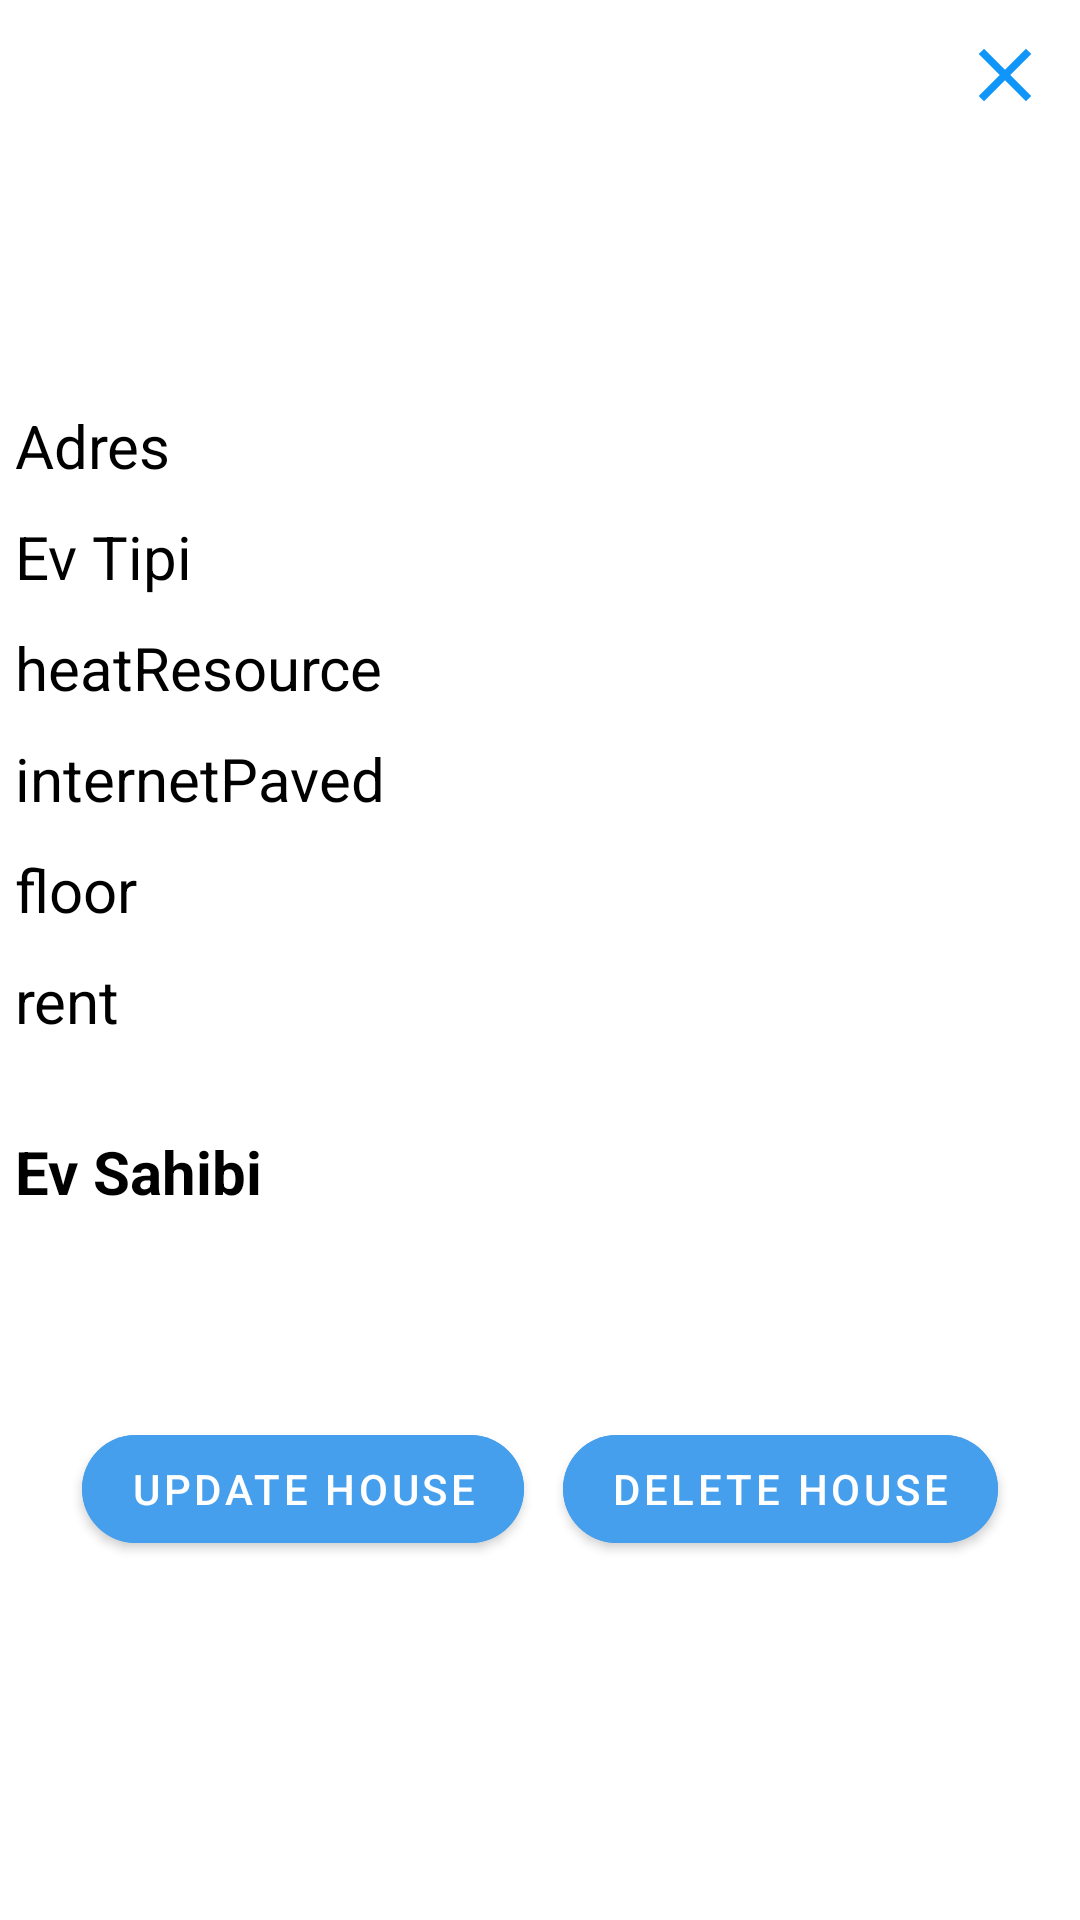

Layout XML and referenced resources for this Android screen:
<!-- AndroidManifest.xml: application theme Theme.DemoDemoBitirmeProje -->
<!-- res/layout/activity_my_house.xml -->
<?xml version="1.0" encoding="utf-8"?>
<LinearLayout
    xmlns:android="http://schemas.android.com/apk/res/android"
    xmlns:app="http://schemas.android.com/apk/res-auto"
    xmlns:tools="http://schemas.android.com/tools"
    android:layout_width="match_parent"
    android:layout_height="match_parent"
    android:orientation="vertical">

    <androidx.constraintlayout.widget.ConstraintLayout
        android:layout_width="match_parent"
        android:layout_height="match_parent"
        android:background="@drawable/sinlge_house_backround">

        <ImageView
            android:id="@+id/singleHouseImageView"
            android:layout_width="200dp"
            android:layout_height="100dp"
            android:layout_marginTop="10dp"
            app:layout_constraintStart_toStartOf="parent"
            app:layout_constraintTop_toTopOf="parent"
            app:srcCompat="@drawable/livingroom" />

        <TextView
            android:id="@+id/houseOwnersHouseAddress"
            android:layout_width="wrap_content"
            android:layout_height="wrap_content"
            android:layout_marginStart="5dp"
            android:layout_marginTop="25dp"
            android:layout_marginEnd="5dp"
            android:text="Adres"
            android:textColor="@color/black"
            android:textSize="20sp"
            app:layout_constraintEnd_toEndOf="parent"
            app:layout_constraintHorizontal_bias="0.0"
            app:layout_constraintStart_toStartOf="parent"
            app:layout_constraintTop_toBottomOf="@+id/singleHouseImageView" />

        <TextView
            android:id="@+id/houseOwnersHouseType"
            android:layout_width="wrap_content"
            android:layout_height="wrap_content"
            android:layout_marginStart="5dp"
            android:layout_marginTop="10dp"
            android:layout_marginEnd="5dp"
            android:text="Ev Tipi"
            android:textColor="@color/black"
            android:textSize="20sp"
            app:layout_constraintEnd_toEndOf="parent"
            app:layout_constraintHorizontal_bias="0.0"
            app:layout_constraintStart_toStartOf="parent"
            app:layout_constraintTop_toBottomOf="@+id/houseOwnersHouseAddress" />

        <TextView
            android:id="@+id/houseOwnersHouseHeatResource"
            android:layout_width="wrap_content"
            android:layout_height="wrap_content"
            android:layout_marginStart="5dp"
            android:layout_marginTop="10dp"
            android:layout_marginEnd="10dp"
            android:text="heatResource"
            android:textColor="@color/black"
            android:textSize="20sp"
            app:layout_constraintEnd_toEndOf="parent"
            app:layout_constraintHorizontal_bias="0.0"
            app:layout_constraintStart_toStartOf="parent"
            app:layout_constraintTop_toBottomOf="@+id/houseOwnersHouseType" />

        <TextView
            android:id="@+id/houseOwnersHouseInternetPaved"
            android:layout_width="wrap_content"
            android:layout_height="wrap_content"
            android:layout_marginStart="5dp"
            android:layout_marginTop="10dp"
            android:layout_marginEnd="10dp"
            android:text="internetPaved"
            android:textColor="@color/black"
            android:textSize="20sp"
            app:layout_constraintEnd_toEndOf="parent"
            app:layout_constraintHorizontal_bias="0.0"
            app:layout_constraintStart_toStartOf="parent"
            app:layout_constraintTop_toBottomOf="@+id/houseOwnersHouseHeatResource" />


        <TextView
            android:id="@+id/houseOwnersHouseFloor"
            android:layout_width="wrap_content"
            android:layout_height="wrap_content"
            android:layout_marginStart="5dp"
            android:layout_marginTop="10dp"
            android:layout_marginEnd="10dp"
            android:text="floor"
            android:textColor="@color/black"
            android:textSize="20sp"
            app:layout_constraintEnd_toEndOf="parent"
            app:layout_constraintHorizontal_bias="0.0"
            app:layout_constraintStart_toStartOf="parent"
            app:layout_constraintTop_toBottomOf="@+id/houseOwnersHouseInternetPaved" />

        <TextView
            android:id="@+id/houseOwnersHouseRent"
            android:layout_width="wrap_content"
            android:layout_height="wrap_content"
            android:layout_marginStart="5dp"
            android:layout_marginTop="10dp"
            android:layout_marginEnd="10dp"
            android:text="rent"
            android:textColor="@color/black"
            android:textSize="20sp"
            app:layout_constraintEnd_toEndOf="parent"
            app:layout_constraintHorizontal_bias="0.0"
            app:layout_constraintStart_toStartOf="parent"
            app:layout_constraintTop_toBottomOf="@+id/houseOwnersHouseFloor" />

        <TextView
            android:id="@+id/houseOwnersHouseTitle"
            android:layout_width="wrap_content"
            android:layout_height="wrap_content"
            android:layout_marginStart="5dp"
            android:layout_marginTop="30dp"
            android:text="Ev Sahibi"
            android:textColor="@color/black"
            android:textSize="20sp"
            android:textStyle="bold"
            app:layout_constraintEnd_toEndOf="parent"
            app:layout_constraintHorizontal_bias="0.0"
            app:layout_constraintStart_toStartOf="parent"
            app:layout_constraintTop_toBottomOf="@+id/houseOwnersHouseRent"/>

        <LinearLayout
            android:layout_width="wrap_content"
            android:layout_height="wrap_content"
            android:orientation="vertical"
            android:id="@+id/houseOwnersInfo"
            android:layout_marginTop="5dp"
            app:layout_constraintEnd_toEndOf="parent"
            app:layout_constraintHorizontal_bias="0.0"
            app:layout_constraintStart_toStartOf="parent"
            app:layout_constraintTop_toBottomOf="@+id/houseOwnersHouseTitle">

            <TextView
                android:id="@+id/homeDwellers1"
                android:layout_width="wrap_content"
                android:layout_height="wrap_content"
                android:layout_marginStart="5dp"
                android:layout_marginTop="5dp"
                android:layout_marginEnd="5dp"
                android:text=""
                android:textColor="@color/black"
                android:textSize="20sp"
                android:onClick="goToOwnerProfile1"
                android:background="@color/colorAccent2"/>

        </LinearLayout>

        <androidx.constraintlayout.widget.ConstraintLayout
            android:layout_width="match_parent"
            android:layout_height="wrap_content"
            android:orientation="horizontal"
            app:layout_constraintBottom_toBottomOf="parent"
            app:layout_constraintTop_toBottomOf="@+id/houseOwnersInfo"
            app:layout_constraintVertical_bias="0.192"
            tools:layout_editor_absoluteX="0dp">

            <com.google.android.material.button.MaterialButton
                android:id="@+id/updateHouseButton"
                android:layout_width="wrap_content"
                android:layout_height="wrap_content"
                android:layout_gravity="center_vertical"
                android:layout_marginStart="24dp"
                android:layout_marginTop="3dp"
                android:layout_marginEnd="5dp"
                android:backgroundTint="@color/blue"
                android:gravity="center"
                android:onClick="onUpdateHouseClick"
                android:text="Update House"
                app:cornerRadius="26dp"
                app:layout_constraintEnd_toStartOf="@+id/deleteHouseButton"
                app:layout_constraintHorizontal_bias="0.451"
                app:layout_constraintStart_toStartOf="parent"
                app:layout_constraintTop_toTopOf="parent" />

            <com.google.android.material.button.MaterialButton
                android:id="@+id/deleteHouseButton"
                android:layout_width="wrap_content"
                android:layout_height="wrap_content"
                android:layout_gravity="center_vertical"
                android:layout_marginStart="5dp"
                android:layout_marginTop="3dp"
                android:layout_marginEnd="24dp"
                android:backgroundTint="@color/blue"
                android:gravity="center"
                android:onClick="onDeleteHouseClick"
                android:text="Delete House"
                app:cornerRadius="26dp"
                app:layout_constraintEnd_toEndOf="parent"
                app:layout_constraintStart_toEndOf="@+id/updateHouseButton"
                app:layout_constraintTop_toTopOf="parent" />
            

        </androidx.constraintlayout.widget.ConstraintLayout>

        <ImageView
            android:id="@+id/closeButton"
            android:layout_width="30dp"
            android:layout_height="30dp"
            android:layout_marginTop="10dp"
            android:layout_marginEnd="10dp"
            android:onClick="onClosePageClick"
            android:src="@drawable/ic_baseline_close_24"
            app:layout_constraintEnd_toEndOf="parent"
            app:layout_constraintTop_toTopOf="parent" />


    </androidx.constraintlayout.widget.ConstraintLayout>

</LinearLayout>
<!-- resources referenced by this layout -->
<resources>
  <color name="black">#FF000000</color>
  <color name="blue">#469FEC</color>
  <color name="colorAccent2">#11CFC5</color>
  <!-- drawable ic_baseline_close_24 (drawable) -->
  <vector android:alpha="0.98" android:height="24dp"
      android:tint="#0A93F8" android:viewportHeight="24"
      android:viewportWidth="24" android:width="24dp" xmlns:android="http://schemas.android.com/apk/res/android">
      <path android:fillColor="@android:color/white" android:pathData="M19,6.41L17.59,5 12,10.59 6.41,5 5,6.41 10.59,12 5,17.59 6.41,19 12,13.41 17.59,19 19,17.59 13.41,12z"/>
  </vector>
  <style name="Theme.DemoDemoBitirmeProje" parent="Theme.MaterialComponents.DayNight.DarkActionBar">
          
          <item name="colorPrimary">@color/purple_500</item>
          <item name="colorPrimaryVariant">@color/purple_700</item>
          <item name="colorOnPrimary">@color/white</item>
          
          <item name="colorSecondary">@color/teal_200</item>
          <item name="colorSecondaryVariant">@color/teal_700</item>
          <item name="colorOnSecondary">@color/black</item>
          
          <item name="android:statusBarColor">?attr/colorPrimaryVariant</item>
          
      </style>
  <color name="purple_500">#FF6200EE</color>
  <color name="purple_700">#FF3700B3</color>
  <color name="white">#ffffff</color>
  <color name="teal_200">#FF03DAC5</color>
  <color name="teal_700">#FF018786</color>
</resources>
